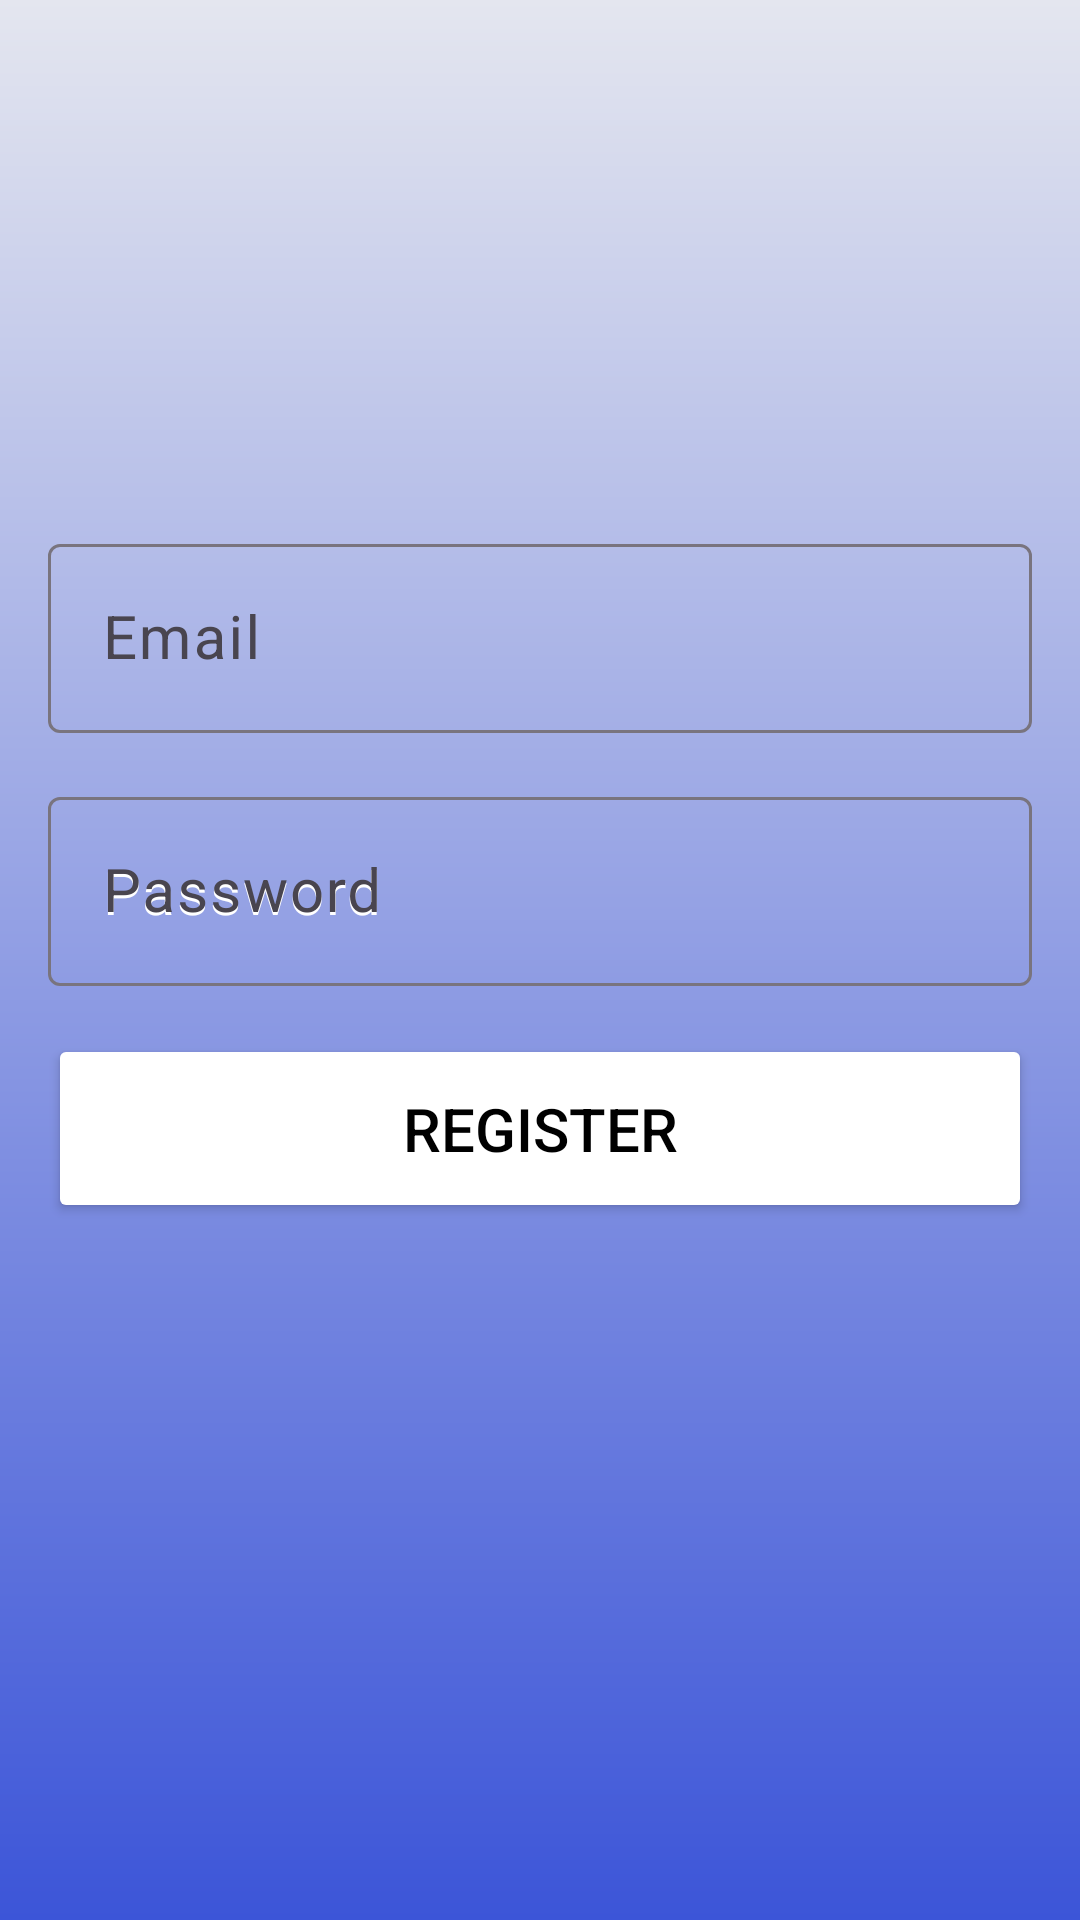

Write the Android layout XML for this screen, with the resource values it uses.
<!-- AndroidManifest.xml: application theme Theme.MobileAppProject -->
<!-- res/layout/activity_register3.xml -->
<?xml version="1.0" encoding="utf-8"?>
<androidx.constraintlayout.widget.ConstraintLayout
    xmlns:android="http://schemas.android.com/apk/res/android"
    xmlns:app="http://schemas.android.com/apk/res-auto"
    android:layout_width="match_parent"
    android:layout_height="match_parent"
    android:background="@drawable/login_background"> 

    <ImageView
        android:id="@+id/imageView"
        android:layout_width="160dp"
        android:layout_height="160dp"
        android:src="@drawable/account_icon_circle"
        app:layout_constraintBottom_toTopOf="@+id/email_input_layout"
        app:layout_constraintEnd_toEndOf="parent"
        app:layout_constraintStart_toStartOf="parent"
        app:layout_constraintTop_toTopOf="parent"
        app:layout_constraintVertical_chainStyle="packed" />

    <com.google.android.material.textfield.TextInputLayout
        android:id="@+id/email_input_layout"
        android:layout_width="0dp"
        android:layout_height="wrap_content"
        android:layout_marginStart="16dp"
        android:layout_marginTop="16dp"
        android:layout_marginEnd="16dp"
        android:hint="@string/email"
        app:layout_constraintBottom_toTopOf="@+id/password_input_layout"
        app:layout_constraintEnd_toEndOf="parent"
        app:layout_constraintStart_toStartOf="parent"
        app:layout_constraintTop_toBottomOf="@+id/imageView">

        <com.google.android.material.textfield.TextInputEditText
            android:id="@+id/email_input"
            android:layout_width="match_parent"
            android:layout_height="wrap_content"
            android:background="@drawable/rouded_corner"
            android:padding="18dp"
            android:textColor="@color/white"
            android:textColorHint="@color/white"
            android:textSize="20sp" />
    </com.google.android.material.textfield.TextInputLayout>

    <com.google.android.material.textfield.TextInputLayout
        android:id="@+id/password_input_layout"
        android:layout_width="0dp"
        android:layout_height="wrap_content"
        android:layout_marginStart="16dp"
        android:layout_marginTop="16dp"
        android:layout_marginEnd="16dp"
        android:hint="@string/password"
        app:layout_constraintBottom_toTopOf="@+id/login_btn"
        app:layout_constraintEnd_toEndOf="parent"
        app:layout_constraintStart_toStartOf="parent"
        app:layout_constraintTop_toBottomOf="@+id/email_input_layout">

        <com.google.android.material.textfield.TextInputEditText
            android:id="@+id/password_input"
            android:layout_width="match_parent"
            android:layout_height="wrap_content"
            android:background="@drawable/rouded_corner"
            android:hint="@string/password"
            android:inputType="textPassword"
            android:padding="18dp"
            android:textColor="@color/white"
            android:textColorHint="@color/white"
            android:textSize="20sp" />
    </com.google.android.material.textfield.TextInputLayout>

    <ProgressBar
        android:id="@+id/progressBar"
        android:layout_width="wrap_content"
        android:layout_height="wrap_content"
        android:visibility="gone"
        app:layout_constraintBottom_toTopOf="@+id/login_btn"
        app:layout_constraintEnd_toEndOf="parent"
        app:layout_constraintStart_toStartOf="parent"
        app:layout_constraintTop_toBottomOf="@+id/password_input_layout" />

    <Button
        android:id="@+id/login_btn"
        android:layout_width="0dp"
        android:layout_height="wrap_content"
        android:layout_marginStart="16dp"
        android:layout_marginTop="16dp"
        android:layout_marginEnd="16dp"
        android:backgroundTint="@color/white"
        android:padding="18dp"
        android:text="@string/register"
        android:textColor="@color/black"
        android:textSize="20sp"
        app:layout_constraintEnd_toEndOf="parent"
        app:layout_constraintStart_toStartOf="parent"
        app:layout_constraintTop_toBottomOf="@+id/password_input_layout" />

</androidx.constraintlayout.widget.ConstraintLayout>
<!-- resources referenced by this layout -->
<resources>
  <!-- drawable login_background (drawable) -->
  <?xml version="1.0" encoding="utf-8"?>
  <shape xmlns:android="http://schemas.android.com/apk/res/android">
  
  
      <gradient android:type="linear" android:angle="100"
         android:startColor="#E4E6EF" android:endColor="#3C55D8" />
  </shape>
  <string name="email">Email</string>
  <string name="password">Password</string>
  <string name="register">Register</string>
  <style name="Theme.MobileAppProject" parent="Theme.MaterialComponents.DayNight.DarkActionBar">
          
          <item name="colorPrimary">@color/purple_500</item>
          <item name="colorPrimaryVariant">@color/purple_700</item>
          <item name="colorOnPrimary">@color/white</item>
          
          <item name="colorSecondary">@color/teal_200</item>
          <item name="colorSecondaryVariant">@color/teal_700</item>
          <item name="colorOnSecondary">@color/black</item>
          
          <item name="android:statusBarColor">?attr/colorPrimaryVariant</item>
          
      </style>
  <!-- not gathered from this repository: default colours our renderer supplied (Android Studio template values) -->
  <color name="purple_500">#FF6200EE</color>
  <color name="purple_700">#FF3700B3</color>
  <color name="teal_200">#FF03DAC5</color>
  <color name="teal_700">#FF018786</color>
  <color name="black">#FF000000</color>
  <color name="white">#FFFFFFFF</color>
</resources>
